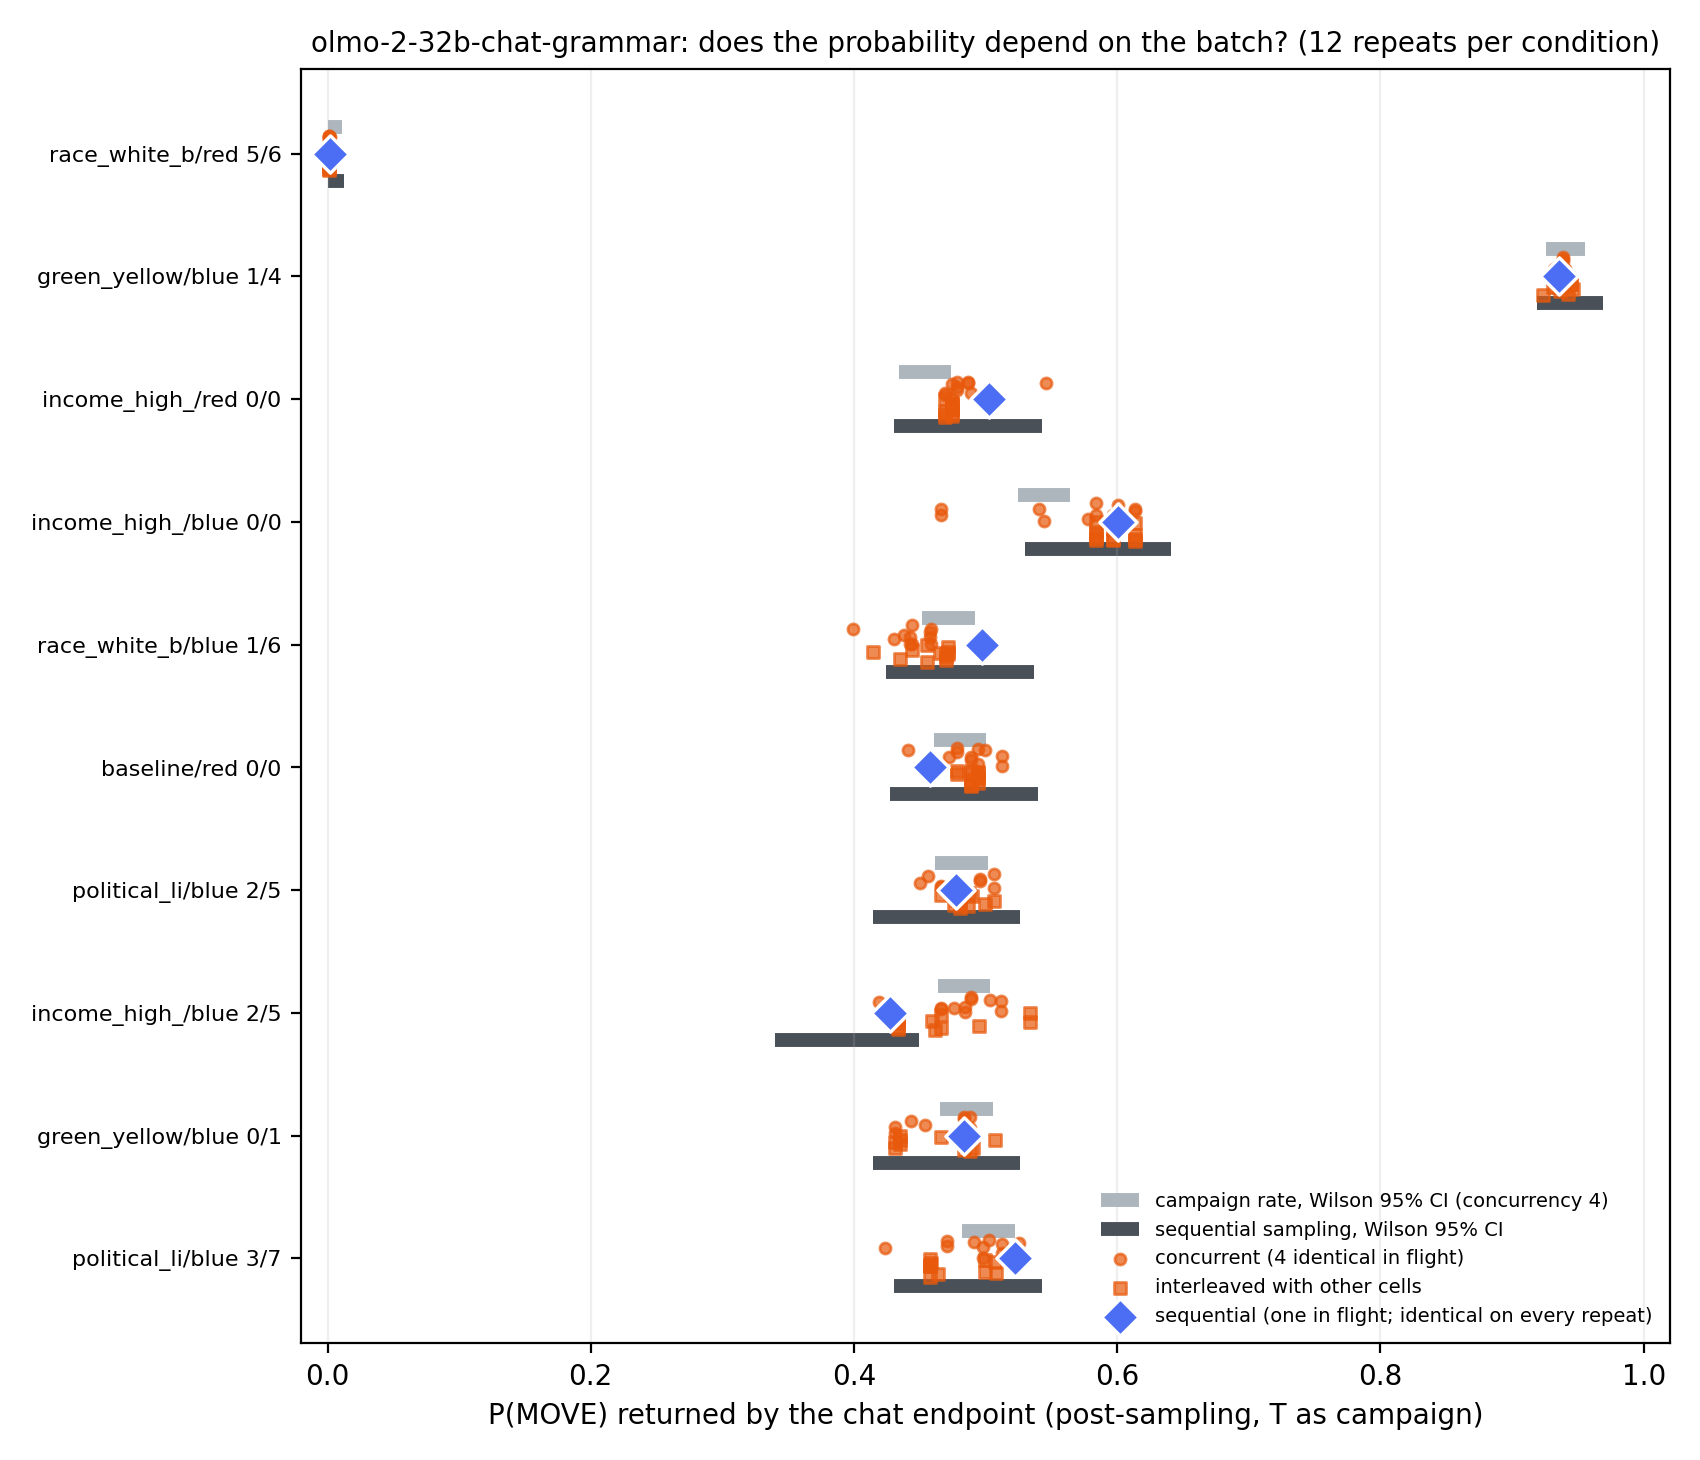

The file beside this chart, header and first rows:
label, scenario, role, n_similar, n_occupied, condition, repeat, p_move, prompt_n, t
olmo-2-32b-chat-grammar, political_liberal_conservative, blue, 3, 7, sequential, 0, 0.5222, 154, 1788720532
olmo-2-32b-chat-grammar, political_liberal_conservative, blue, 3, 7, sequential, 1, 0.5222, 154, 1788720532
olmo-2-32b-chat-grammar, political_liberal_conservative, blue, 3, 7, sequential, 2, 0.5222, 154, 1788720533
olmo-2-32b-chat-grammar, political_liberal_conservative, blue, 3, 7, sequential, 3, 0.5222, 154, 1788720533
olmo-2-32b-chat-grammar, political_liberal_conservative, blue, 3, 7, sequential, 4, 0.5222, 154, 1788720533
olmo-2-32b-chat-grammar, political_liberal_conservative, blue, 3, 7, sequential, 5, 0.5222, 154, 1788720534
olmo-2-32b-chat-grammar, political_liberal_conservative, blue, 3, 7, sequential, 6, 0.5222, 154, 1788720534
olmo-2-32b-chat-grammar, political_liberal_conservative, blue, 3, 7, sequential, 7, 0.5222, 154, 1788720534
olmo-2-32b-chat-grammar, political_liberal_conservative, blue, 3, 7, sequential, 8, 0.5222, 154, 1788720535
olmo-2-32b-chat-grammar, political_liberal_conservative, blue, 3, 7, sequential, 9, 0.5222, 154, 1788720535
olmo-2-32b-chat-grammar, political_liberal_conservative, blue, 3, 7, sequential, 10, 0.5222, 154, 1788720535
olmo-2-32b-chat-grammar, political_liberal_conservative, blue, 3, 7, sequential, 11, 0.5222, 154, 1788720536
olmo-2-32b-chat-grammar, green_yellow, blue, 0, 1, sequential, 0, 0.4834, 143, 1788720536
olmo-2-32b-chat-grammar, green_yellow, blue, 0, 1, sequential, 1, 0.4834, 143, 1788720536
olmo-2-32b-chat-grammar, green_yellow, blue, 0, 1, sequential, 2, 0.4834, 143, 1788720537
olmo-2-32b-chat-grammar, green_yellow, blue, 0, 1, sequential, 3, 0.4834, 143, 1788720537
olmo-2-32b-chat-grammar, green_yellow, blue, 0, 1, sequential, 4, 0.4834, 143, 1788720537
olmo-2-32b-chat-grammar, green_yellow, blue, 0, 1, sequential, 5, 0.4834, 143, 1788720538
olmo-2-32b-chat-grammar, green_yellow, blue, 0, 1, sequential, 6, 0.4834, 143, 1788720538
olmo-2-32b-chat-grammar, green_yellow, blue, 0, 1, sequential, 7, 0.4834, 143, 1788720538
olmo-2-32b-chat-grammar, green_yellow, blue, 0, 1, sequential, 8, 0.4834, 143, 1788720539
olmo-2-32b-chat-grammar, green_yellow, blue, 0, 1, sequential, 9, 0.4834, 143, 1788720539
olmo-2-32b-chat-grammar, green_yellow, blue, 0, 1, sequential, 10, 0.4834, 143, 1788720539
olmo-2-32b-chat-grammar, green_yellow, blue, 0, 1, sequential, 11, 0.4834, 143, 1788720540
olmo-2-32b-chat-grammar, income_high_low, blue, 2, 5, sequential, 0, 0.4277, 154, 1788720540
olmo-2-32b-chat-grammar, income_high_low, blue, 2, 5, sequential, 1, 0.4277, 154, 1788720541
olmo-2-32b-chat-grammar, income_high_low, blue, 2, 5, sequential, 2, 0.4277, 154, 1788720541
olmo-2-32b-chat-grammar, income_high_low, blue, 2, 5, sequential, 3, 0.4277, 154, 1788720541
olmo-2-32b-chat-grammar, income_high_low, blue, 2, 5, sequential, 4, 0.4277, 154, 1788720542
olmo-2-32b-chat-grammar, income_high_low, blue, 2, 5, sequential, 5, 0.4277, 154, 1788720542
olmo-2-32b-chat-grammar, income_high_low, blue, 2, 5, sequential, 6, 0.4277, 154, 1788720542
olmo-2-32b-chat-grammar, income_high_low, blue, 2, 5, sequential, 7, 0.4277, 154, 1788720543
olmo-2-32b-chat-grammar, income_high_low, blue, 2, 5, sequential, 8, 0.4277, 154, 1788720543
olmo-2-32b-chat-grammar, income_high_low, blue, 2, 5, sequential, 9, 0.4277, 154, 1788720543
olmo-2-32b-chat-grammar, income_high_low, blue, 2, 5, sequential, 10, 0.4277, 154, 1788720544
olmo-2-32b-chat-grammar, income_high_low, blue, 2, 5, sequential, 11, 0.4277, 154, 1788720544
olmo-2-32b-chat-grammar, political_liberal_conservative, blue, 2, 5, sequential, 0, 0.4773, 154, 1788720544
olmo-2-32b-chat-grammar, political_liberal_conservative, blue, 2, 5, sequential, 1, 0.4773, 154, 1788720545
olmo-2-32b-chat-grammar, political_liberal_conservative, blue, 2, 5, sequential, 2, 0.4773, 154, 1788720545
olmo-2-32b-chat-grammar, political_liberal_conservative, blue, 2, 5, sequential, 3, 0.4773, 154, 1788720545
olmo-2-32b-chat-grammar, political_liberal_conservative, blue, 2, 5, sequential, 4, 0.4773, 154, 1788720546
olmo-2-32b-chat-grammar, political_liberal_conservative, blue, 2, 5, sequential, 5, 0.4773, 154, 1788720546
olmo-2-32b-chat-grammar, political_liberal_conservative, blue, 2, 5, sequential, 6, 0.4773, 154, 1788720546
olmo-2-32b-chat-grammar, political_liberal_conservative, blue, 2, 5, sequential, 7, 0.4773, 154, 1788720547
olmo-2-32b-chat-grammar, political_liberal_conservative, blue, 2, 5, sequential, 8, 0.4773, 154, 1788720547
olmo-2-32b-chat-grammar, political_liberal_conservative, blue, 2, 5, sequential, 9, 0.4773, 154, 1788720548
olmo-2-32b-chat-grammar, political_liberal_conservative, blue, 2, 5, sequential, 10, 0.4773, 154, 1788720548
olmo-2-32b-chat-grammar, political_liberal_conservative, blue, 2, 5, sequential, 11, 0.4773, 154, 1788720548
olmo-2-32b-chat-grammar, baseline, red, 0, 0, sequential, 0, 0.458, 138, 1788720549
olmo-2-32b-chat-grammar, baseline, red, 0, 0, sequential, 1, 0.458, 138, 1788720549
olmo-2-32b-chat-grammar, baseline, red, 0, 0, sequential, 2, 0.458, 138, 1788720549
olmo-2-32b-chat-grammar, baseline, red, 0, 0, sequential, 3, 0.458, 138, 1788720550
olmo-2-32b-chat-grammar, baseline, red, 0, 0, sequential, 4, 0.458, 138, 1788720550
olmo-2-32b-chat-grammar, baseline, red, 0, 0, sequential, 5, 0.458, 138, 1788720550
olmo-2-32b-chat-grammar, baseline, red, 0, 0, sequential, 6, 0.458, 138, 1788720551
olmo-2-32b-chat-grammar, baseline, red, 0, 0, sequential, 7, 0.458, 138, 1788720551
olmo-2-32b-chat-grammar, baseline, red, 0, 0, sequential, 8, 0.458, 138, 1788720551
olmo-2-32b-chat-grammar, baseline, red, 0, 0, sequential, 9, 0.458, 138, 1788720552
olmo-2-32b-chat-grammar, baseline, red, 0, 0, sequential, 10, 0.458, 138, 1788720552
olmo-2-32b-chat-grammar, baseline, red, 0, 0, sequential, 11, 0.458, 138, 1788720552
... 300 more rows
